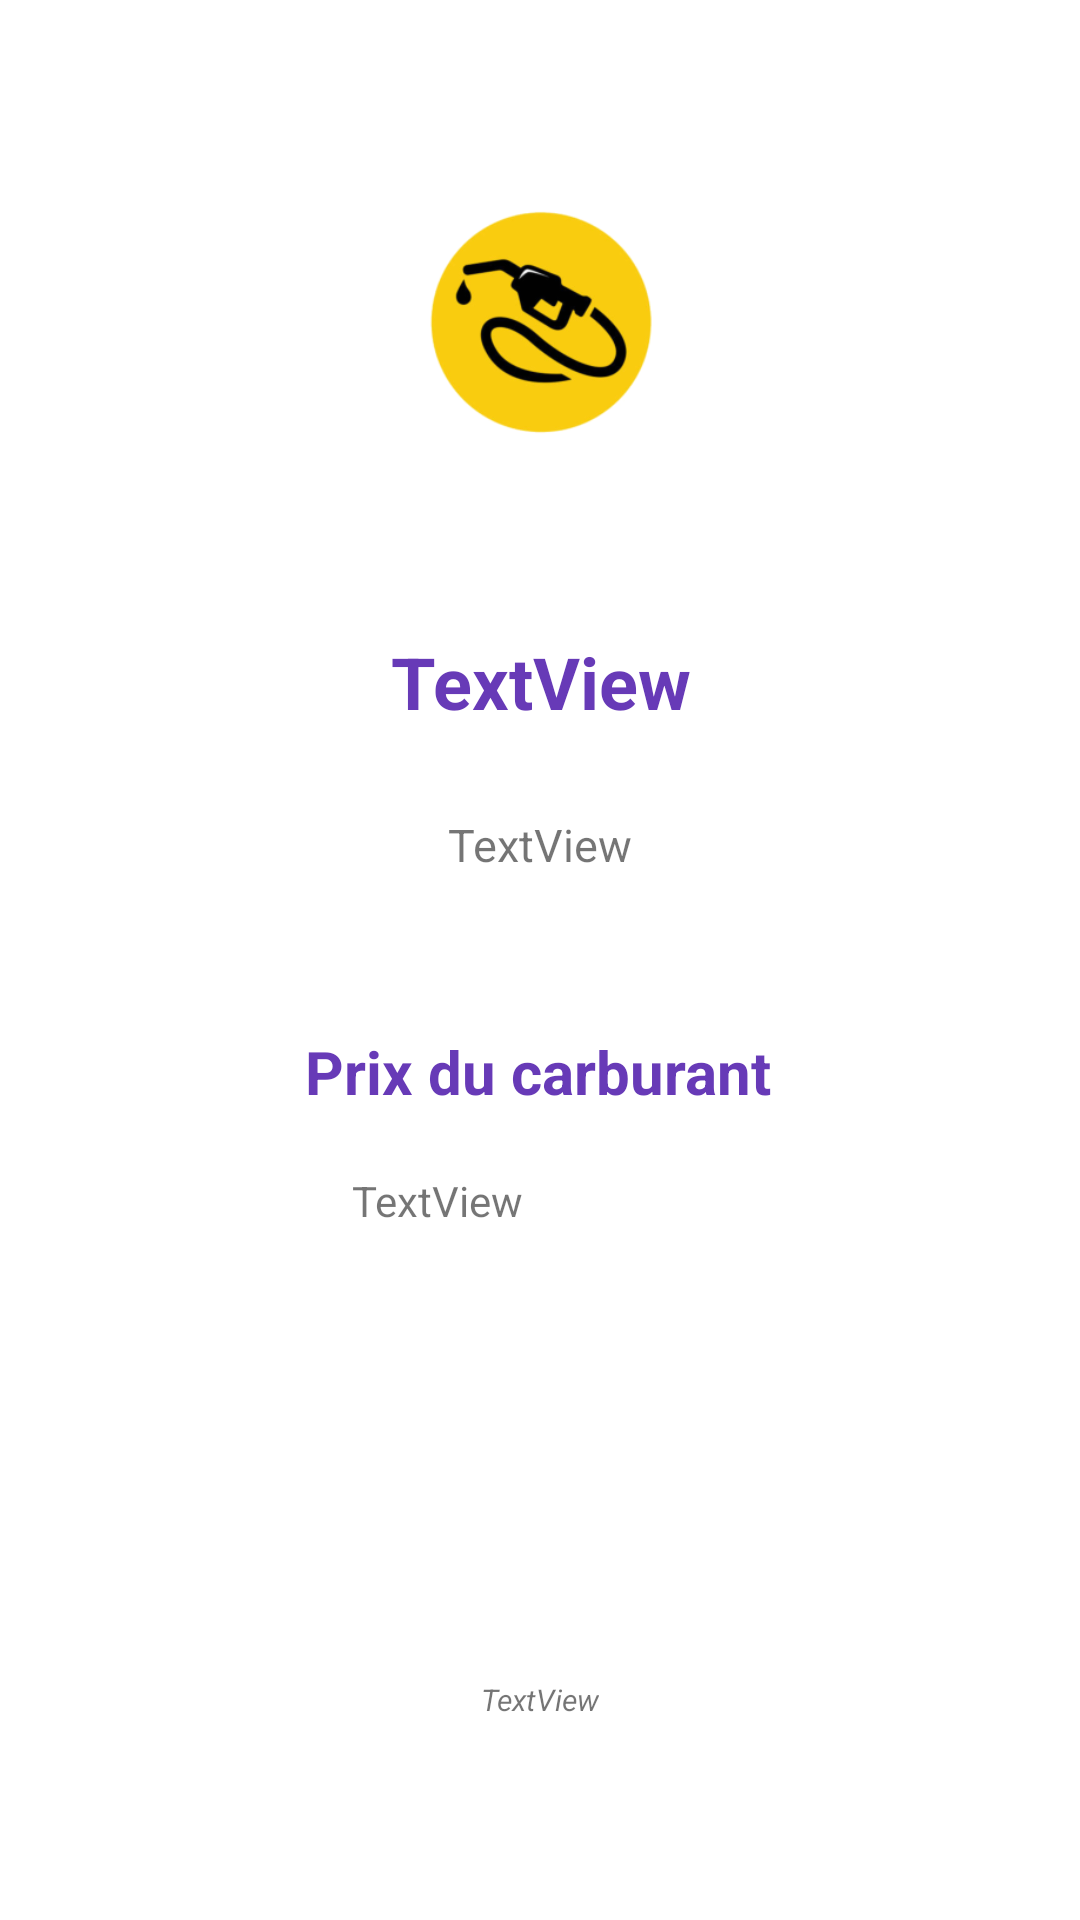

Reconstruct the res/layout file that produces this screen, plus the resources it refers to.
<!-- AndroidManifest.xml: application theme Theme.GeoCarbu -->
<!-- res/layout/activity_details.xml -->
<?xml version="1.0" encoding="utf-8"?>
<androidx.constraintlayout.widget.ConstraintLayout xmlns:android="http://schemas.android.com/apk/res/android"
    xmlns:app="http://schemas.android.com/apk/res-auto"
    xmlns:tools="http://schemas.android.com/tools"
    android:layout_width="match_parent"
    android:layout_height="match_parent"
    tools:context=".activity.DetailsActivity">

    <ImageView
        android:id="@+id/imageView2"
        android:layout_width="146dp"
        android:layout_height="127dp"
        android:layout_marginTop="44dp"
        app:layout_constraintEnd_toEndOf="parent"
        app:layout_constraintHorizontal_bias="0.502"
        app:layout_constraintStart_toStartOf="parent"
        app:layout_constraintTop_toTopOf="parent"
        app:srcCompat="@mipmap/ic_launcher_foreground" />

    <TextView
        android:id="@+id/nameView"
        android:layout_width="wrap_content"
        android:layout_height="wrap_content"
        android:layout_marginTop="40dp"
        android:text="TextView"
        android:textAlignment="center"
        android:textColor="#673AB7"
        android:textSize="24sp"
        android:textStyle="bold"
        app:layout_constraintEnd_toEndOf="parent"
        app:layout_constraintStart_toStartOf="parent"
        app:layout_constraintTop_toBottomOf="@+id/imageView2" />

    <TextView
        android:id="@+id/adressView"
        android:layout_width="wrap_content"
        android:layout_height="wrap_content"
        android:layout_marginTop="28dp"
        android:text="TextView"
        android:textSize="15sp"
        app:layout_constraintEnd_toEndOf="parent"
        app:layout_constraintStart_toStartOf="parent"
        app:layout_constraintTop_toBottomOf="@+id/nameView" />

    <TextView
        android:id="@+id/textView3"
        android:layout_width="wrap_content"
        android:layout_height="wrap_content"
        android:layout_marginTop="52dp"
        android:text="Prix du carburant"
        android:textColor="#673AB7"
        android:textSize="20sp"
        android:textStyle="bold"
        app:layout_constraintEnd_toEndOf="parent"
        app:layout_constraintHorizontal_bias="0.498"
        app:layout_constraintStart_toStartOf="parent"
        app:layout_constraintTop_toBottomOf="@+id/adressView" />

    <TextView
        android:id="@+id/pricesView"
        android:layout_width="127dp"
        android:layout_height="115dp"
        android:layout_marginTop="20dp"
        android:text="TextView"
        app:layout_constraintEnd_toEndOf="parent"
        app:layout_constraintHorizontal_bias="0.503"
        app:layout_constraintStart_toStartOf="parent"
        app:layout_constraintTop_toBottomOf="@+id/textView3" />

    <TextView
        android:id="@+id/lastUpdate"
        android:layout_width="wrap_content"
        android:layout_height="wrap_content"
        android:layout_marginTop="54dp"
        android:text="TextView"
        android:textSize="10sp"
        android:textStyle="italic"
        app:layout_constraintEnd_toEndOf="parent"
        app:layout_constraintStart_toStartOf="parent"
        app:layout_constraintTop_toBottomOf="@+id/pricesView" />

</androidx.constraintlayout.widget.ConstraintLayout>
<!-- resources referenced by this layout -->
<resources>
  <!-- mipmap ic_launcher_foreground: png bitmap (mipmap-hdpi, 8400 bytes) -->
  <style name="Theme.GeoCarbu" parent="Theme.MaterialComponents.DayNight.DarkActionBar">
          
          <item name="colorPrimary">@color/purple_500</item>
          <item name="colorPrimaryVariant">@color/purple_700</item>
          <item name="colorOnPrimary">@color/white</item>
          
          <item name="colorSecondary">@color/teal_200</item>
          <item name="colorSecondaryVariant">@color/teal_700</item>
          <item name="colorOnSecondary">@color/black</item>
          
          <item name="android:statusBarColor" tools:targetApi="l">?attr/colorPrimaryVariant</item>
          
      </style>
  <!-- not gathered from this repository: default colours our renderer supplied (Android Studio template values) -->
  <color name="purple_500">#FF6200EE</color>
  <color name="purple_700">#FF3700B3</color>
  <color name="teal_200">#FF03DAC5</color>
  <color name="teal_700">#FF018786</color>
  <color name="black">#FF000000</color>
  <color name="white">#FFFFFFFF</color>
</resources>
